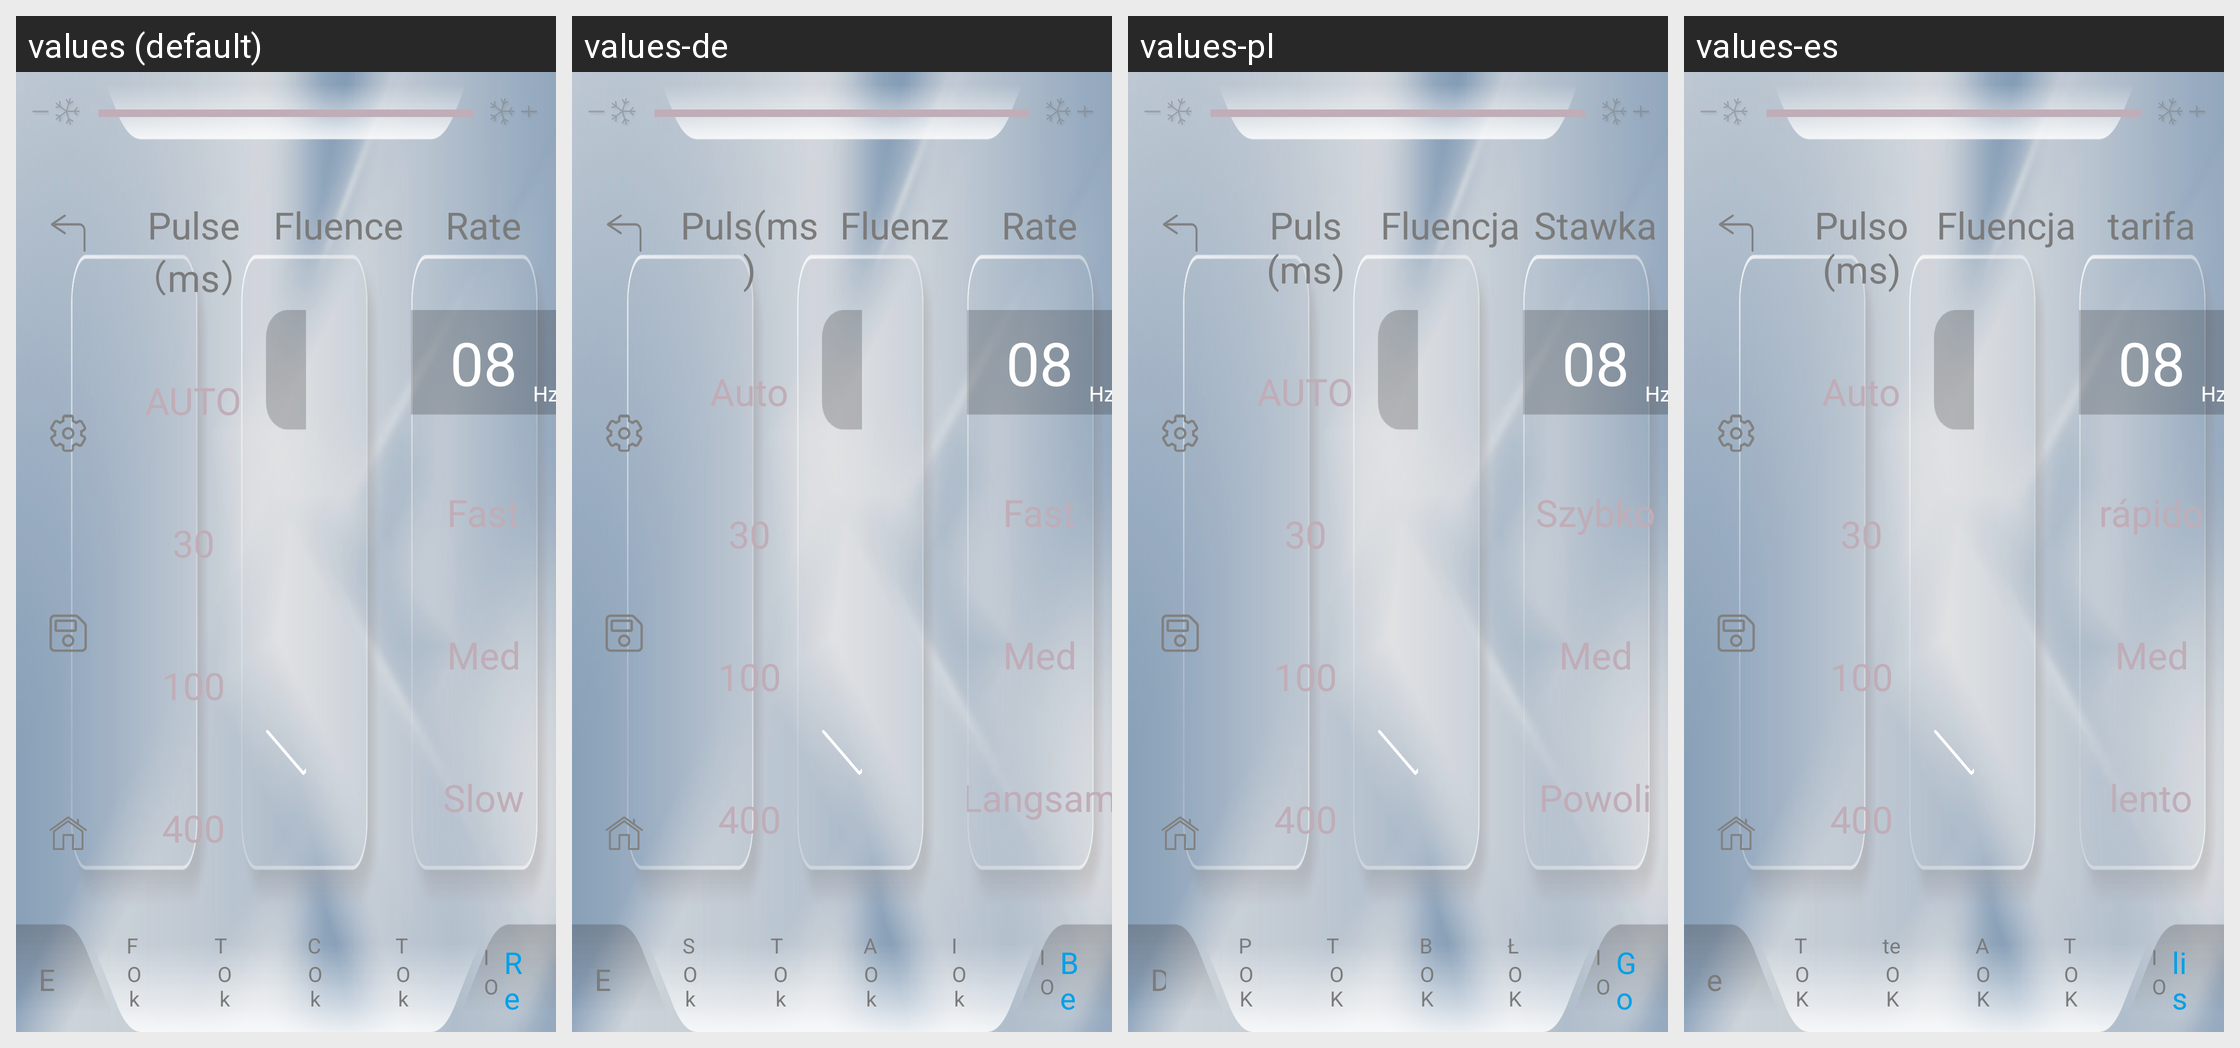

The Android screen above is rendered under several locales of the same app. Produce the string resources it draws, with the default and per-locale values.
Android screen res/layout/activity_work_select_six.xml rendered under 4 locales, left to right: values (default), values-de, values-pl, values-es. Device: Nexus 5 (rendered at 1080×1920; each locale shown at half size, 540×960, under a caption strip naming it); theme SplashTheme.
Other locales in the repository, not shown: values-cn, values-en, values-fr, values-it, values-jp, values-nl, values-pe, values-pt, values-ro, values-ru, values-sa, values-sp, values-th, values-tr, values-ua, values-vn.
Strings drawn on this screen, with the default value and each locale's value (text and hints the layout hard-codes, and strings that could not be matched under every locale, appear in the picture but are not listed):

tv_work_three_pulse
  values: Pulse（ms）
  values-de: Puls(ms)
  values-pl: Puls (ms)
  values-es: Pulso (ms)

tv_work_one_auto
  values: AUTO
  values-de: Auto
  values-pl: AUTO
  values-es: Auto

tv_work_one_30
  values: 30
  values-de: 30
  values-pl: 30
  values-es: 30

tv_work_one_100
  values: 100
  values-de: 100
  values-pl: 100
  values-es: 100

tv_work_one_400
  values: 400
  values-de: 400
  values-pl: 400
  values-es: 400

tv_work_six_fluence
  values: Fluence
  values-de: Fluenz
  values-pl: Fluencja
  values-es: Fluencja

tv_work_six_rate
  values: Rate
  values-de: Rate
  values-pl: Stawka
  values-es: tarifa

tv_work_one_hz
  values: Hz
  values-de: Hz
  values-pl: Hz
  values-es: Hz

tv_work_two_m
  values: Med
  values-de: Med
  values-pl: Med
  values-es: Med

tv_work_two_l
  values: Slow
  values-de: Langsam
  values-pl: Powoli
  values-es: lento

tv_work_one_exact
  values: EXACT
  values-de: EXACT
  values-pl: DOKŁADNY
  values-es: exacto

tv_work_one_flow
  values: Flow
  values-de: Strömung
  values-pl: Przepływ
  values-es: Tráfico

tv_mode_one_ok
  values: Ok
  values-de: Ok
  values-pl: OK
  values-es: OK

tv_work_one_temperature
  values: Temperature
  values-de: Temperatur
  values-pl: Temperatura
  values-es: temperatura

tv_work_one_current
  values: Current
  values-de: Aktuell
  values-pl: Bieżący
  values-es: Actual

tv_work_one_totla
  values: Total
  values-de: Insgesamt
  values-pl: Łącznie
  values-es: Total

tv_work_one_id
  values: ID
  values-de: ID
  values-pl: ID
  values-es: ID

tv_work_one_raedy
  values: Ready
  values-de: Bereity
  values-pl: Gotowy
  values-es: listo
